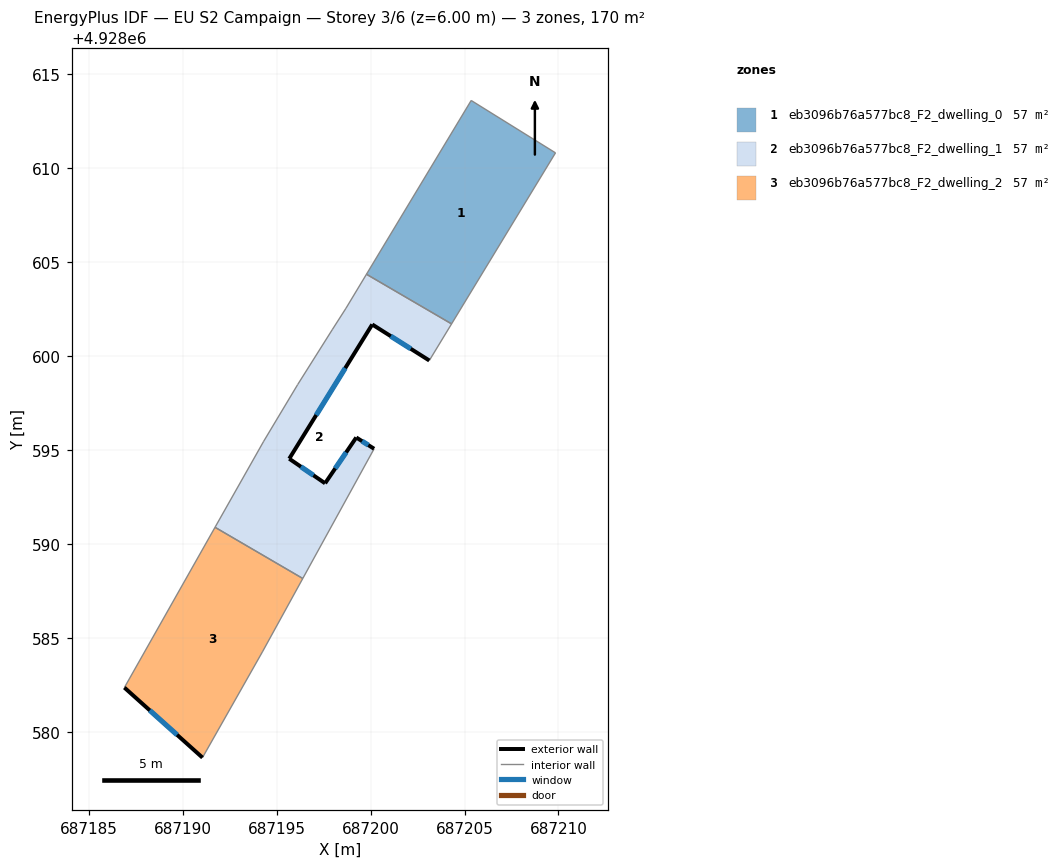
=== STOREY PLAN SPEC (per zone: floor XY polygon, exterior-wall plan segments, windows/doors) ===
zone 1: eb3096b76a577bc8_F2_dwelling_0  (56.5 m²)
  floor: (687204.31, 4928601.72) (687209.84, 4928610.83) (687205.35, 4928613.62) (687199.77, 4928604.36)
  interior walls: 4
zone 2: eb3096b76a577bc8_F2_dwelling_1  (56.5 m²)
  floor: (687196.38, 4928588.16) (687200.18, 4928595.07) (687199.23, 4928595.67) (687197.57, 4928593.23) (687195.66, 4928594.54) (687200.08, 4928601.69) (687203.12, 4928599.77) (687204.31, 4928601.72) (687199.77, 4928604.36) (687198.68, 4928602.55) (687197.95, 4928601.41) (687196.11, 4928598.49) (687194.30, 4928595.47) (687191.71, 4928590.88)
  exterior wall: (687203.12, 4928599.77) – (687200.08, 4928601.69)  [3.6 m]
    window: (687202.13, 4928600.39) – (687201.07, 4928601.06)  [1.3 m²]
  exterior wall: (687200.08, 4928601.69) – (687195.66, 4928594.54)  [8.4 m]
    window: (687198.64, 4928599.36) – (687197.10, 4928596.86)  [3.1 m²]
  exterior wall: (687195.66, 4928594.54) – (687197.57, 4928593.23)  [2.3 m]
    window: (687196.28, 4928594.11) – (687196.95, 4928593.65)  [0.8 m²]
  exterior wall: (687197.57, 4928593.23) – (687199.23, 4928595.67)  [3.0 m]
    window: (687198.11, 4928594.02) – (687198.69, 4928594.87)  [1.1 m²]
  exterior wall: (687199.23, 4928595.67) – (687200.18, 4928595.07)  [1.1 m]
    window: (687199.54, 4928595.47) – (687199.87, 4928595.26)  [0.4 m²]
  interior walls: 9
zone 3: eb3096b76a577bc8_F2_dwelling_2  (56.5 m²)
  floor: (687191.04, 4928578.62) (687194.23, 4928584.25) (687196.38, 4928588.16) (687191.71, 4928590.88) (687186.88, 4928582.35)
  exterior wall: (687191.04, 4928578.62) – (687186.88, 4928582.35)  [5.6 m]
    window: (687189.69, 4928579.83) – (687188.23, 4928581.13)  [2.0 m²]
  interior walls: 4

=== DERIVED (storey summary) ===
Building: EU S2 Campaign
Storey: 3 of 6  (floor level z = 6.00 m)
Storey gross floor area: 169.5 m²
Zones on this storey: 3
  - eb3096b76a577bc8_F2_dwelling_0: floor 56.5 m²
  - eb3096b76a577bc8_F2_dwelling_1: floor 56.5 m²; exterior wall 18.4 m (55.2 m²); 5 window(s) 6.7 m²; WWR 12.2%
  - eb3096b76a577bc8_F2_dwelling_2: floor 56.5 m²; exterior wall 5.6 m (16.8 m²); 1 window(s) 2.0 m²; WWR 12.2%
Zone adjacency (shared interzone walls):
  - eb3096b76a577bc8_F2_dwelling_0 ↔ eb3096b76a577bc8_F2_dwelling_1
  - eb3096b76a577bc8_F2_dwelling_1 ↔ eb3096b76a577bc8_F2_dwelling_2